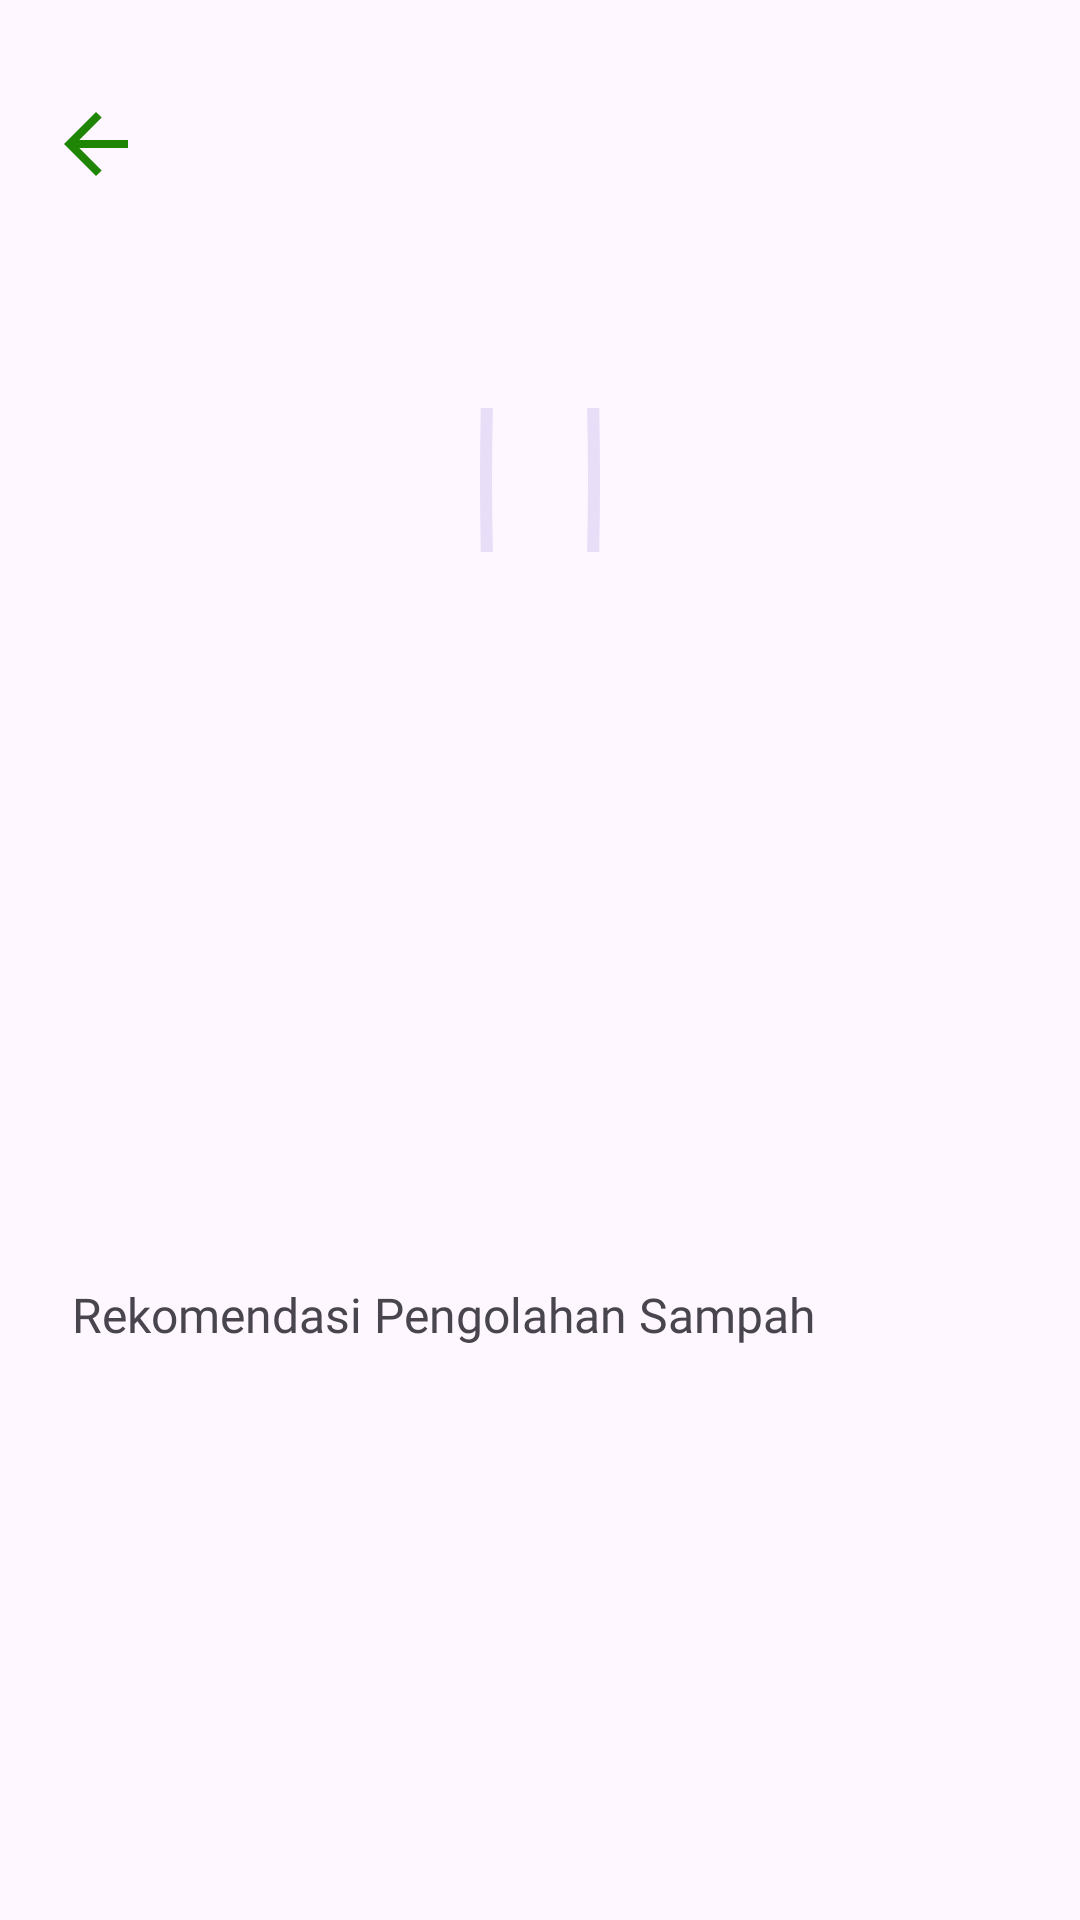

The Android layout XML behind this screen, and the referenced resources:
<!-- AndroidManifest.xml: application theme Theme.Sampahplus -->
<!-- res/layout/activity_result.xml -->
<?xml version="1.0" encoding="utf-8"?>
<androidx.constraintlayout.widget.ConstraintLayout xmlns:android="http://schemas.android.com/apk/res/android"
    xmlns:app="http://schemas.android.com/apk/res-auto"
    xmlns:tools="http://schemas.android.com/tools"
    android:layout_width="match_parent"
    android:layout_height="match_parent"
    tools:context=".ui.result.ResultActivity">

    <ImageView
        android:id="@+id/iv_back"
        android:layout_width="32dp"
        android:layout_height="32dp"
        android:contentDescription="@string/button_kembali"
        android:src="@drawable/ic_back"
        android:layout_marginStart="16dp"
        android:layout_marginTop="32dp"
        app:layout_constraintStart_toStartOf="parent"
        app:layout_constraintTop_toTopOf="parent"/>

    <ImageView
        android:id="@+id/iv_result"
        android:layout_width="240dp"
        android:layout_height="240dp"
        android:layout_marginHorizontal="8dp"
        android:layout_marginVertical="16dp"
        android:contentDescription="@string/gambar_rekomendasi"
        android:scaleType="fitCenter"
        app:layout_constraintTop_toBottomOf="@+id/iv_back"
        app:layout_constraintStart_toStartOf="parent"
        app:layout_constraintEnd_toEndOf="parent"
        tools:src="@tools:sample/avatars"
        />

    <com.google.android.material.progressindicator.CircularProgressIndicator
        android:id="@+id/pb_loading_history"
        android:layout_width="match_parent"
        android:layout_height="wrap_content"
        android:layout_gravity="center"
        app:layout_constraintStart_toStartOf="parent"
        app:layout_constraintEnd_toEndOf="parent"
        app:layout_constraintTop_toTopOf="parent"
        app:layout_constraintBottom_toBottomOf="@+id/iv_result"
        android:visibility="visible" />

    <TextView
        android:id="@+id/tv_nama_sampah"
        android:layout_width="wrap_content"
        android:layout_height="wrap_content"
        android:layout_marginTop="32dp"
        android:fontFamily="@font/poppins_regular"
        android:layout_marginStart="8dp"
        android:textStyle="bold"
        android:textSize="20sp"
        app:layout_constraintTop_toBottomOf="@+id/iv_result"
        app:layout_constraintStart_toStartOf="@id/iv_back"
        tools:text="@string/nama_sampah"
        />

    <TextView
        android:id="@+id/tv_jenis_sampah"
        android:layout_width="wrap_content"
        android:layout_height="wrap_content"
        android:layout_marginEnd="40dp"
        android:textSize="18sp"
        android:textColor="@color/light"
        android:background="@drawable/rounded_background"
        android:fontFamily="@font/poppins_semibold"
        app:layout_constraintEnd_toEndOf="parent"
        app:layout_constraintTop_toTopOf="@+id/tv_nama_sampah"
        app:layout_constraintBottom_toBottomOf="@+id/tv_nama_sampah"
        tools:text="@string/jenis_sampah"
        />

    <TextView
        android:id="@+id/tv_context_lama"
        android:layout_width="0dp"
        android:layout_height="wrap_content"
        android:textSize="12sp"
        android:fontFamily="@font/poppins_regular"
        app:layout_constraintStart_toStartOf="@+id/tv_nama_sampah"
        app:layout_constraintTop_toBottomOf="@+id/tv_nama_sampah"
        tools:text="@string/context_lama_sampah" />

    <TextView
        android:id="@+id/tv_lama_sama"
        android:layout_width="0dp"
        android:layout_height="wrap_content"
        android:layout_marginStart="2dp"
        android:textSize="12sp"
        android:fontFamily="@font/poppins_regular"
        app:layout_constraintStart_toEndOf="@+id/tv_context_lama"
        app:layout_constraintTop_toTopOf="@+id/tv_context_lama"
        tools:text="@string/lama_sampah" />

    <TextView
        android:id="@+id/tv_rekomendasi"
        android:layout_width="wrap_content"
        android:layout_height="wrap_content"
        android:layout_marginTop="32dp"
        app:layout_constraintTop_toBottomOf="@id/tv_context_lama"
        app:layout_constraintStart_toStartOf="@id/tv_context_lama"
        android:text="@string/rekomendasi"
        android:fontFamily="@font/poppins_regular"
        android:textSize="16sp"
        />

    <FrameLayout
        android:id="@+id/frame_rv"
        android:layout_width="match_parent"
        android:layout_height="0dp"
        app:layout_constraintTop_toBottomOf="@id/tv_rekomendasi"
        app:layout_constraintBottom_toBottomOf="parent">


        <androidx.core.widget.NestedScrollView
            android:layout_width="match_parent"
            android:layout_height="match_parent">

            <LinearLayout
                android:layout_width="match_parent"
                android:layout_height="wrap_content"
                android:orientation="vertical">

                <androidx.recyclerview.widget.RecyclerView
                    android:id="@+id/rv_rekomendasi"
                    android:layout_width="match_parent"
                    android:layout_height="wrap_content"
                    android:layout_marginHorizontal="8dp"
                    android:layout_marginTop="4dp"
                    app:layoutManager="androidx.recyclerview.widget.LinearLayoutManager"
                    app:spanCount="2"
                    tools:visibility="visible"
                    tools:listitem="@layout/item_predict" />

            </LinearLayout>
        </androidx.core.widget.NestedScrollView>
    </FrameLayout>

</androidx.constraintlayout.widget.ConstraintLayout>
<!-- res/layout/item_predict.xml (included above) -->
<?xml version="1.0" encoding="utf-8"?>
<androidx.cardview.widget.CardView xmlns:card_view="http://schemas.android.com/apk/res-auto"
    xmlns:android="http://schemas.android.com/apk/res/android"
    xmlns:tools="http://schemas.android.com/tools"
    android:id="@+id/cv_predict"
    android:backgroundTint="@color/green_100"
    android:layout_width="match_parent"
    android:layout_height="wrap_content"
    android:layout_marginStart="8dp"
    android:layout_marginEnd="8dp"
    android:layout_marginBottom="4dp"
    android:layout_marginTop="4dp">

    <androidx.constraintlayout.widget.ConstraintLayout
        android:layout_width="match_parent"
        android:layout_height="wrap_content"
        android:padding="8dp">

        <ImageView
            android:id="@+id/iv_result"
            android:layout_width="65dp"
            android:layout_height="65dp"
            android:contentDescription="@string/fotouser"
            android:scaleType="centerCrop"
            card_view:layout_constraintBottom_toBottomOf="parent"
            card_view:layout_constraintStart_toStartOf="parent"
            card_view:layout_constraintTop_toTopOf="parent"
            tools:src="@tools:sample/avatars" />

        <TextView
            android:id="@+id/tv_nama_sampah"
            android:layout_width="0dp"
            android:layout_height="wrap_content"
            android:layout_marginStart="16dp"
            android:layout_marginEnd="8dp"
            android:textSize="16sp"
            android:layout_marginTop="4dp"
            android:fontFamily="@font/poppins_bold"
            card_view:layout_constraintStart_toEndOf="@+id/iv_result"
            card_view:layout_constraintTop_toTopOf="@+id/iv_result"
            tools:text="@string/nama_sampah" />

        <TextView
            android:id="@+id/tv_jenis_sampah"
            android:layout_width="wrap_content"
            android:layout_height="wrap_content"
            android:textSize="14sp"
            android:textColor="@color/light"
            android:background="@drawable/rounded_background"
            android:fontFamily="@font/poppins_semibold"
            card_view:layout_constraintEnd_toEndOf="parent"
            card_view:layout_constraintTop_toTopOf="@+id/tv_nama_sampah"
            card_view:layout_constraintBottom_toBottomOf="@+id/tv_nama_sampah"
            tools:text="@string/jenis_sampah"
            />

        <TextView
            android:id="@+id/tv_context_lama"
            android:layout_width="0dp"
            android:layout_height="wrap_content"
            android:textSize="12sp"
            android:fontFamily="@font/poppins_regular"
            android:textColor="@color/gray_500"
            card_view:layout_constraintStart_toStartOf="@+id/tv_nama_sampah"
            card_view:layout_constraintTop_toBottomOf="@+id/tv_nama_sampah"
            android:text="@string/context_lama_sampah" />

        <TextView
            android:id="@+id/tv_diunggah"
            android:layout_width="0dp"
            android:layout_height="wrap_content"
            android:textSize="10sp"
            android:fontFamily="@font/poppins_regular"
            android:textColor="@color/gray_500"
            android:textStyle="italic"
            card_view:layout_constraintStart_toStartOf="@+id/tv_nama_sampah"
            card_view:layout_constraintTop_toBottomOf="@+id/tv_context_lama"
            android:text="@string/context_tanggal"
            tools:ignore="SmallSp" />

        <TextView
            android:id="@+id/tv_lama_sama"
            android:layout_width="0dp"
            android:layout_height="wrap_content"
            android:layout_marginStart="2dp"
            android:textSize="12sp"
            android:textColor="@color/gray_500"
            android:fontFamily="@font/poppins_regular"
            card_view:layout_constraintStart_toEndOf="@+id/tv_context_lama"
            card_view:layout_constraintTop_toTopOf="@+id/tv_context_lama"
            tools:text="@string/lama_sampah" />

    </androidx.constraintlayout.widget.ConstraintLayout>

</androidx.cardview.widget.CardView>
<!-- resources referenced by this layout -->
<resources>
  <color name="gray_500">#6E726E</color>
  <color name="green_100">#DAEDD5</color>
  <color name="light">#FFFAFA</color>
  <!-- drawable ic_back (drawable) -->
  <vector xmlns:android="http://schemas.android.com/apk/res/android" android:autoMirrored="true" android:height="24dp" android:tint="#1F8505" android:viewportHeight="960" android:viewportWidth="960" android:width="24dp">
        
      <path android:fillColor="@android:color/white" android:pathData="M313,520L537,744L480,800L160,480L480,160L537,216L313,440L800,440L800,520L313,520Z"/>
      
  </vector>
  <string name="button_kembali">Tombol Kembali</string>
  <string name="context_lama_sampah">Lama terurai</string>
  <string name="context_tanggal">"Diunggah pada "</string>
  <string name="fotouser">foto sampah user</string>
  <string name="gambar_rekomendasi">Gambar Rekomendasi</string>
  <string name="jenis_sampah">Anorganik </string>
  <string name="lama_sampah">450 Tahun</string>
  <string name="nama_sampah">Botol Plastik</string>
  <string name="rekomendasi">Rekomendasi Pengolahan Sampah</string>
  <style name="Theme.Sampahplus" parent="Base.Theme.Sampahplus" />
  <style name="Base.Theme.Sampahplus" parent="Theme.Material3.Light.NoActionBar">
          
          
      </style>
</resources>
